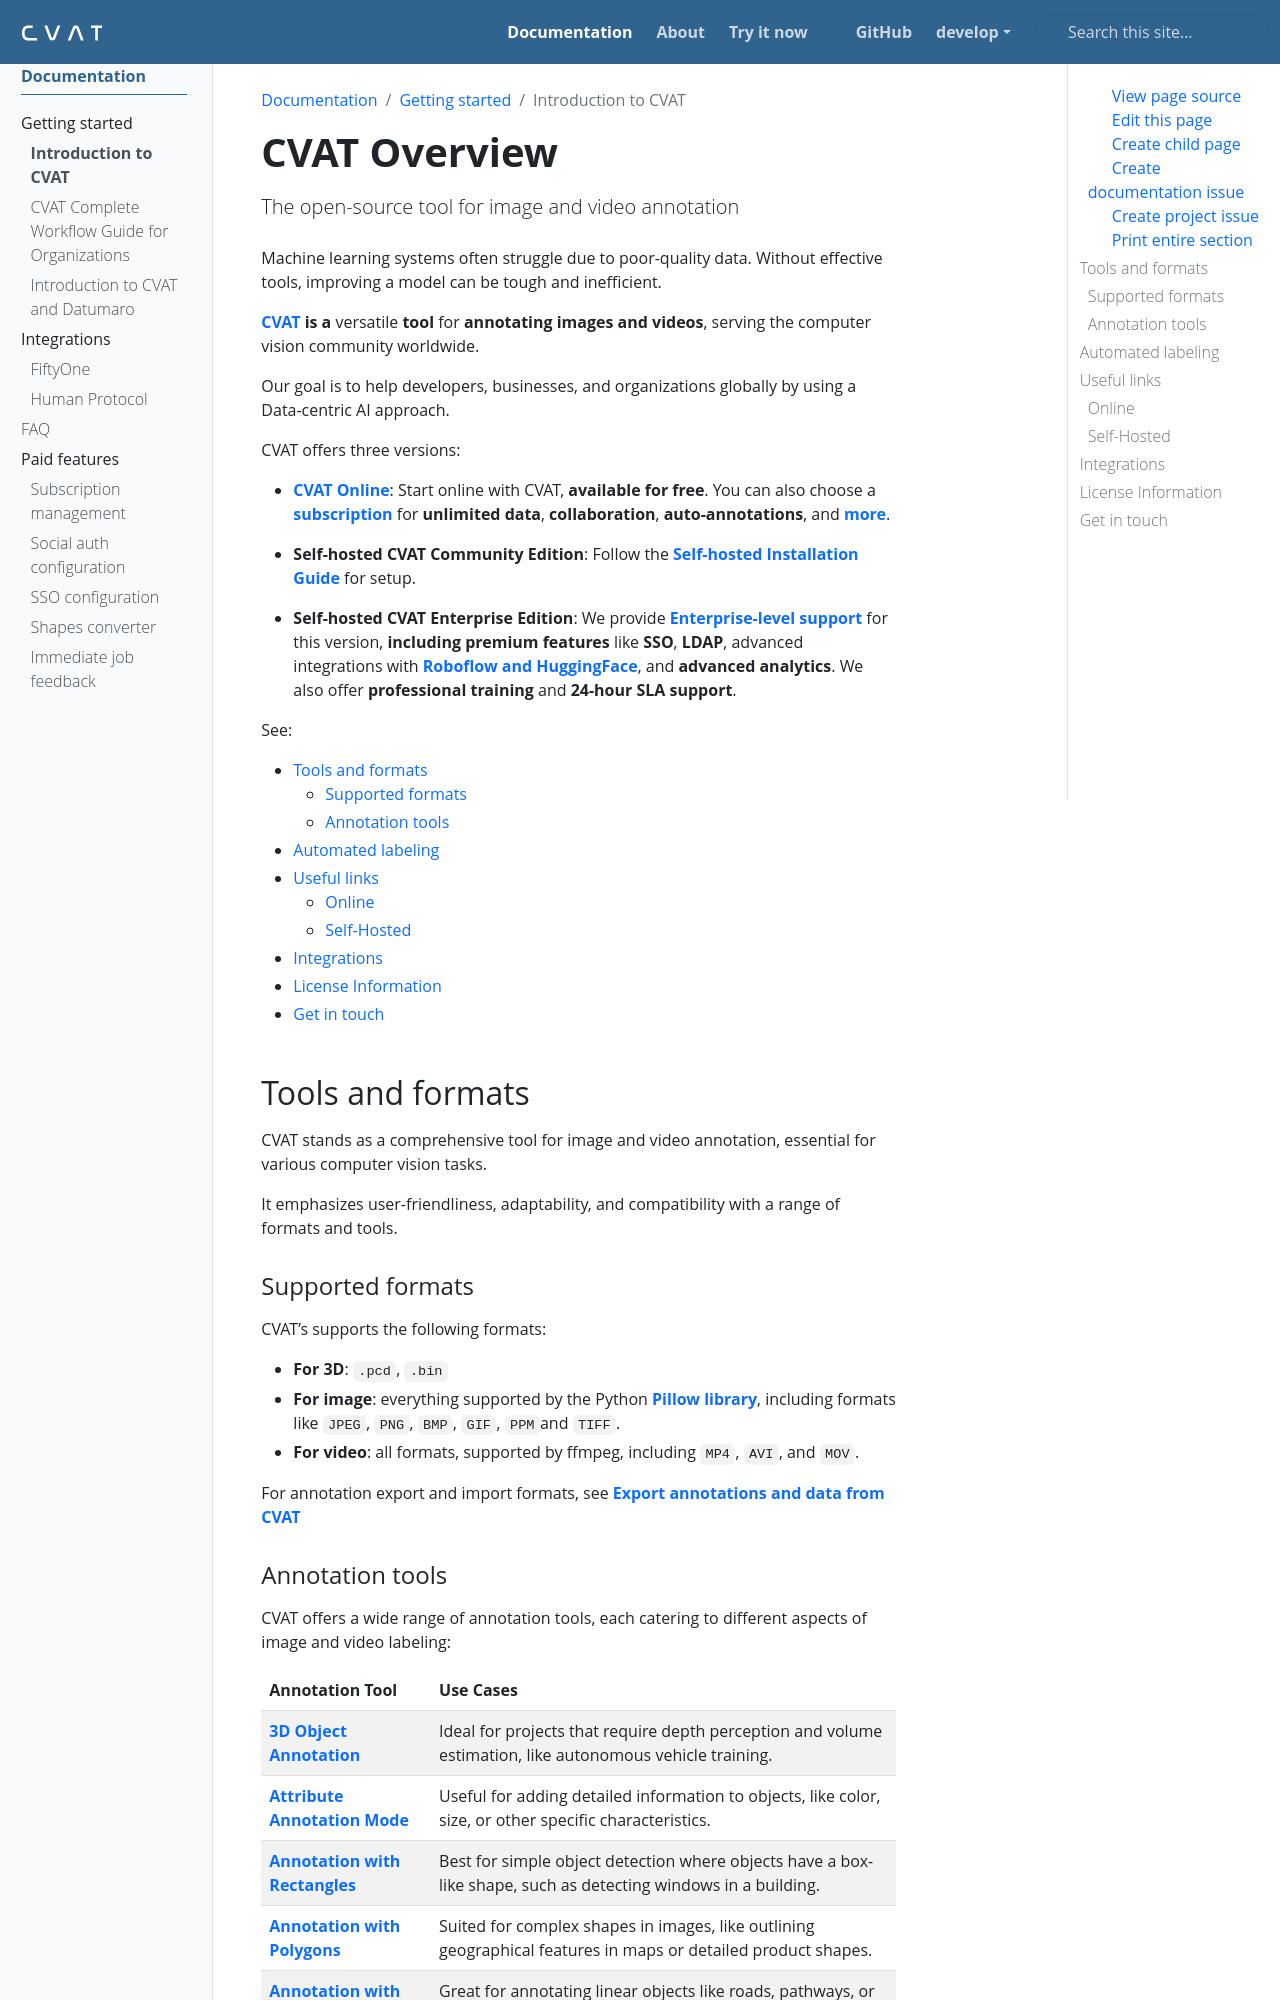

repository: wanlanli/cvat · page: docs/getting_started/overview/index.html · generator: sphinx

---
title: 'CVAT Overview'
linkTitle: 'Introduction to CVAT'
weight: 1
description: 'The open-source tool for image and video annotation'
---

Machine learning systems often struggle due to poor-quality data. Without effective tools,
improving a model can be tough and inefficient.

[**CVAT**](https://www.cvat.ai/) **is a** versatile **tool** for
**annotating images and videos**, serving the computer
vision community worldwide.

Our goal is to help developers, businesses,
and organizations globally by using a Data-centric AI approach.

CVAT offers three versions:

- [**CVAT Online**](https://app.cvat.ai/): Start online with CVAT,
  **available for free**. You can also choose a [**subscription**](https://www.cvat.ai/pricing/cvat-online)
  for **unlimited data**, **collaboration**, **auto-annotations**, and [**more**](https://www.cvat.ai/post/cvat-ai-pricing-plans-choosing-the-right-plan-for-your-needs).

- **Self-hosted CVAT Community Edition**: Follow the
  {{< ilink "/docs/administration/basics/installation" "**Self-hosted Installation Guide**" >}}
  for setup.

- **Self-hosted CVAT Enterprise Edition**: We provide [**Enterprise-level support**](https://www.cvat.ai/pricing/on-prem)
  for this version, **including premium features** like **SSO**, **LDAP**, advanced integrations with
  [**Roboflow and HuggingFace**](https://www.cvat.ai/post/integrating-hugging-face-and-roboflow-models),
  and **advanced analytics**. We also offer **professional training** and **24-hour SLA support**.

See:

- [Tools and formats](#tools-and-formats)
  - [Supported formats](#supported-formats)
  - [Annotation tools](#annotation-tools)
- [Automated labeling](#automated-labeling)
- [Useful links](#useful-links)
  - [Online](#online)
  - [Self-Hosted](#self-hosted)
- [Integrations](#integrations)
- [License Information](#license-information)
- [Get in touch](#get-in-touch)

## Tools and formats

CVAT stands as a comprehensive tool for image and video annotation,
essential for various computer vision tasks.

It emphasizes user-friendliness, adaptability, and compatibility with
a range of formats and tools.

### Supported formats

CVAT's supports the following formats:

- **For 3D**: `.pcd`, `.bin`
- **For image**: everything supported by the Python
  [**Pillow library**](https://pillow.readthedocs.io/en/stable/handbook/image-file-formats.html),
  including formats like `JPEG`, `PNG`, `BMP`, `GIF`, `PPM`and `TIFF`.
- **For video**: all formats, supported by ffmpeg, including `MP4`, `AVI`, and `MOV`.

For annotation export and import formats, see
{{< ilink "/docs/manual/advanced/formats" "**Export annotations and data from CVAT**" >}}

### Annotation tools

CVAT offers a wide range of annotation tools, each catering to different aspects of
image and video labeling:

<!--lint disable maximum-line-length-->

| Annotation Tool                                                                                          | Use Cases                                                                                                      |
| -------------------------------------------------------------------------------------------------------- | -------------------------------------------------------------------------------------------------------------- |
| {{< ilink "/docs/manual/advanced/3d-object-annotation-advanced" "**3D Object Annotation**" >}}           | Ideal for projects that require depth perception and volume estimation, like autonomous vehicle training.      |
| {{< ilink "/docs/manual/advanced/attribute-annotation-mode-advanced" "**Attribute Annotation Mode**" >}} | Useful for adding detailed information to objects, like color, size, or other specific characteristics.        |
| {{< ilink "/docs/manual/advanced/annotation-with-rectangles" "**Annotation with Rectangles**" >}}        | Best for simple object detection where objects have a box-like shape, such as detecting windows in a building. |
| {{< ilink "/docs/manual/advanced/annotation-with-polygons" "**Annotation with Polygons**" >}}            | Suited for complex shapes in images, like outlining geographical features in maps or detailed product shapes.  |
| {{< ilink "/docs/manual/advanced/annotation-with-polylines" "**Annotation with Polylines**" >}}          | Great for annotating linear objects like roads, pathways, or limbs in pose estimation.                         |
| {{< ilink "/docs/manual/advanced/annotation-with-ellipses" "**Annotation with Ellipses**" >}}            | Ideal for objects like plates, balls, or eyes, where a circular or oval annotation is needed.                  |
| {{< ilink "/docs/manual/advanced/annotation-with-cuboids" "**Annotation with Cuboids**" >}}              | Useful for 3D objects in 2D images, like boxes or furniture in room layouts.                                   |
| {{< ilink "/docs/manual/advanced/skeletons" "**Annotation with Skeletons**" >}}                          | Ideal for human pose estimation, animation, and movement analysis in sports or medical fields.                 |
| {{< ilink "/docs/manual/advanced/annotation-with-brush-tool" "**Annotation with Brush Tool**" >}}        | Perfect for intricate and detailed annotations where precision is key, such as in medical imaging.             |
| {{< ilink "/docs/manual/advanced/annotation-with-tags" "**Annotation with Tags**" >}}                    | Useful for image and video classification tasks, like identifying scenes or themes in a dataset.               |

<!--lint enable maximum-line-length-->

These tools make CVAT a versatile platform for a range of annotation
needs, from basic labeling to complex, multidimensional
tasks in advanced computer vision projects.
